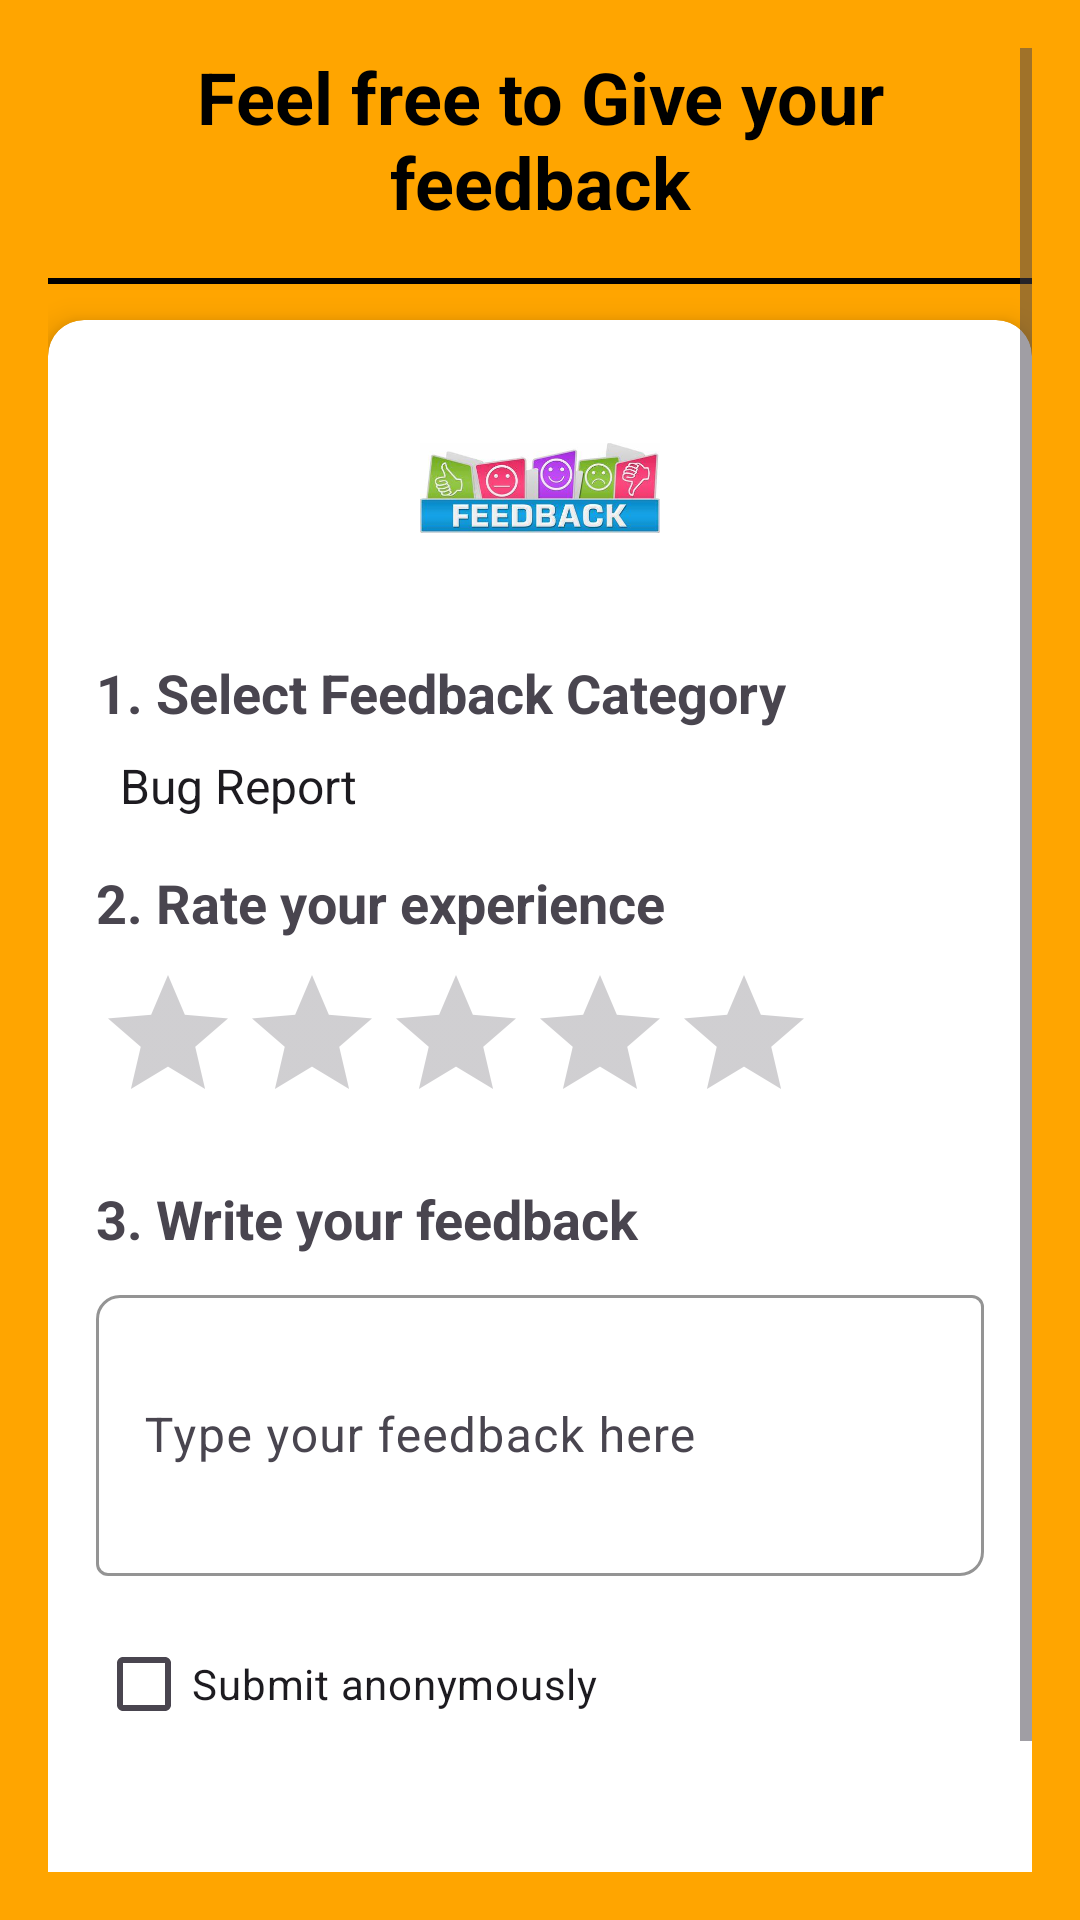

This screen was rendered from an Android layout file. Write that file and the resources it references.
<!-- AndroidManifest.xml: application theme Theme.MyProjectt -->
<!-- res/layout/activity_feedback.xml -->
<?xml version="1.0" encoding="utf-8"?>
<ScrollView xmlns:android="http://schemas.android.com/apk/res/android"
    xmlns:app="http://schemas.android.com/apk/res-auto"
    android:layout_width="match_parent"
    android:layout_height="match_parent"
    android:background="#FFA500"
    android:padding="16dp">

    <LinearLayout
        android:layout_width="match_parent"
        android:layout_height="wrap_content"
        android:orientation="vertical">

        
        <TextView
            android:layout_width="match_parent"
            android:layout_height="wrap_content"
            android:text="Feel free to Give your feedback"
            android:textColor="@android:color/black"
            android:textSize="24sp"
            android:textStyle="bold"
            android:gravity="center"
            android:layout_marginBottom="16dp" />

        
        <View
            android:layout_width="match_parent"
            android:layout_height="2dp"
            android:background="@android:color/black"
            android:layout_marginBottom="12dp" />

        
        <androidx.cardview.widget.CardView
            android:layout_width="match_parent"
            android:layout_height="wrap_content"
            app:cardCornerRadius="12dp"
            app:cardElevation="6dp"
            android:layout_marginBottom="16dp">

            <LinearLayout
                android:layout_width="match_parent"
                android:layout_height="wrap_content"
                android:orientation="vertical"
                android:padding="16dp">

                
                <ImageView
                    android:id="@+id/iv_feedback_icon"
                    android:layout_width="80dp"
                    android:layout_height="80dp"
                    android:src="@drawable/feedbacking"
                    android:layout_gravity="center"
                    android:layout_marginBottom="16dp" />

                
                <TextView
                    android:layout_width="wrap_content"
                    android:layout_height="wrap_content"
                    android:text="1. Select Feedback Category"
                    android:textSize="18sp"
                    android:textStyle="bold"
                    android:layout_marginBottom="8dp" />

                <Spinner
                    android:id="@+id/spinner_category"
                    android:layout_width="match_parent"
                    android:layout_height="wrap_content"
                    android:background="@drawable/spinner_background"
                    android:entries="@array/feedback_categories"
                    android:layout_marginBottom="16dp" />

                
                <TextView
                    android:layout_width="wrap_content"
                    android:layout_height="wrap_content"
                    android:text="2. Rate your experience"
                    android:textSize="18sp"
                    android:textStyle="bold"
                    android:layout_marginBottom="8dp" />

                <RatingBar
                    android:id="@+id/rating_bar"
                    android:layout_width="wrap_content"
                    android:layout_height="wrap_content"
                    android:numStars="5"
                    android:stepSize="1.0"
                    android:progressTint="#FF9800"
                    android:layout_marginBottom="16dp" />

                
                <TextView
                    android:layout_width="wrap_content"
                    android:layout_height="wrap_content"
                    android:text="3. Write your feedback"
                    android:textSize="18sp"
                    android:textStyle="bold"
                    android:layout_marginBottom="8dp" />

                <com.google.android.material.textfield.TextInputLayout
                    android:layout_width="match_parent"
                    android:layout_height="wrap_content"
                    app:boxCornerRadiusTopStart="8dp"
                    app:boxCornerRadiusBottomEnd="8dp"
                    app:boxStrokeColor="#FF9800">

                    <com.google.android.material.textfield.TextInputEditText
                        android:id="@+id/et_feedback"
                        android:layout_width="match_parent"
                        android:layout_height="wrap_content"
                        android:hint="Type your feedback here"
                        android:inputType="textMultiLine"
                        android:minLines="3" />
                </com.google.android.material.textfield.TextInputLayout>

                
                <CheckBox
                    android:id="@+id/cb_anonymous"
                    android:layout_width="wrap_content"
                    android:layout_height="wrap_content"
                    android:text="Submit anonymously"
                    android:layout_marginTop="12dp"
                    android:layout_marginBottom="16dp" />

                
                <Button
                    android:id="@+id/btn_submit_feedback"
                    android:layout_width="match_parent"
                    android:layout_height="wrap_content"
                    android:text="Submit Feedback"
                    android:textColor="@android:color/white"
                    android:backgroundTint="#FFC0CB"
                    android:background="@drawable/button_rounded"
                    android:layout_marginTop="8dp" />
            </LinearLayout>
        </androidx.cardview.widget.CardView>
    </LinearLayout>
</ScrollView>
<!-- resources referenced by this layout -->
<resources>
  <string-array name="feedback_categories">
          <item>Bug Report</item>
          <item>Suggestion</item>
          <item>General Feedback</item>
      </string-array>
  <!-- drawable feedbacking: jpeg bitmap (drawable, 16603 bytes) -->
  <style name="Theme.MyProjectt" parent="Base.Theme.MyProjectt" />
  <style name="Base.Theme.MyProjectt" parent="Theme.Material3.DayNight.NoActionBar">
          
          
      </style>
</resources>
